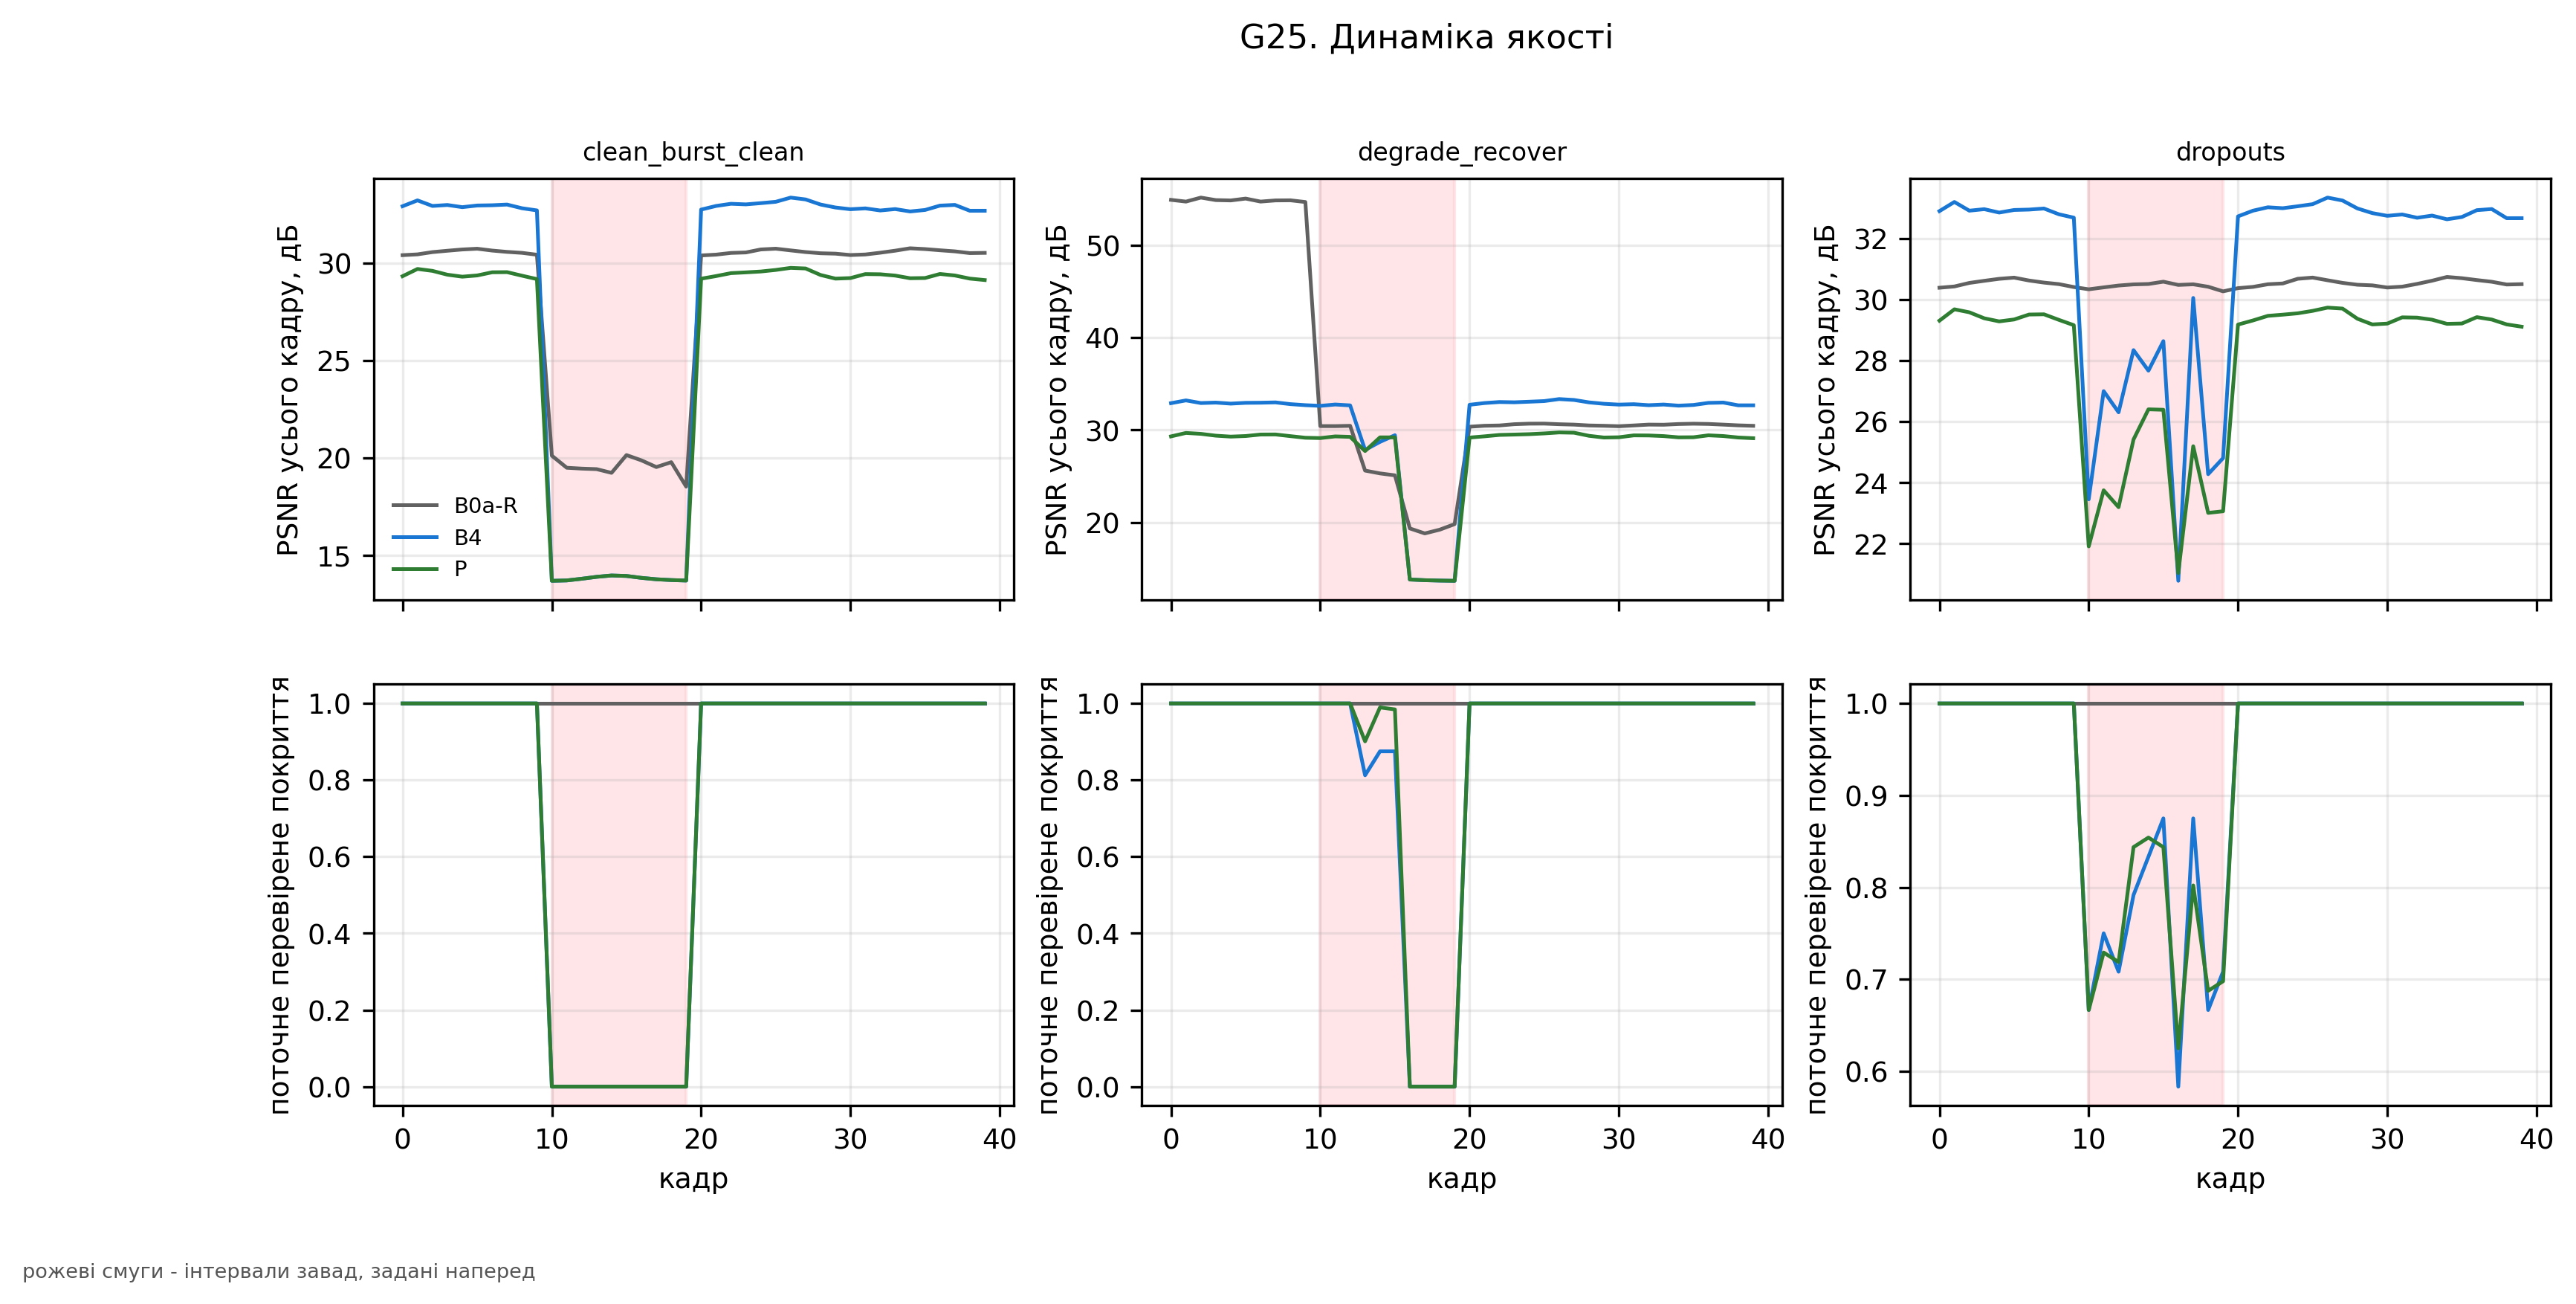

Values plotted in this chart, from the file beside it:
coverage, method, psnr_full, scenario, t_frame
, B0a-R, 30.4, clean_burst_clean, 0.0
, B0a-R, 30.44, clean_burst_clean, 1.0
, B0a-R, 30.56, clean_burst_clean, 2.0
, B0a-R, 30.62, clean_burst_clean, 3.0
, B0a-R, 30.69, clean_burst_clean, 4.0
, B0a-R, 30.73, clean_burst_clean, 5.0
, B0a-R, 30.63, clean_burst_clean, 6.0
, B0a-R, 30.57, clean_burst_clean, 7.0
, B0a-R, 30.52, clean_burst_clean, 8.0
, B0a-R, 30.42, clean_burst_clean, 9.0
, B0a-R, 20.1, clean_burst_clean, 10.0
, B0a-R, 19.48, clean_burst_clean, 11.0
, B0a-R, 19.44, clean_burst_clean, 12.0
, B0a-R, 19.41, clean_burst_clean, 13.0
, B0a-R, 19.22, clean_burst_clean, 14.0
, B0a-R, 20.13, clean_burst_clean, 15.0
, B0a-R, 19.86, clean_burst_clean, 16.0
, B0a-R, 19.52, clean_burst_clean, 17.0
, B0a-R, 19.77, clean_burst_clean, 18.0
, B0a-R, 18.51, clean_burst_clean, 19.0
, B0a-R, 30.38, clean_burst_clean, 20.0
, B0a-R, 30.43, clean_burst_clean, 21.0
, B0a-R, 30.51, clean_burst_clean, 22.0
, B0a-R, 30.54, clean_burst_clean, 23.0
, B0a-R, 30.69, clean_burst_clean, 24.0
, B0a-R, 30.73, clean_burst_clean, 25.0
, B0a-R, 30.64, clean_burst_clean, 26.0
, B0a-R, 30.56, clean_burst_clean, 27.0
, B0a-R, 30.5, clean_burst_clean, 28.0
, B0a-R, 30.48, clean_burst_clean, 29.0
, B0a-R, 30.4, clean_burst_clean, 30.0
, B0a-R, 30.43, clean_burst_clean, 31.0
, B0a-R, 30.52, clean_burst_clean, 32.0
, B0a-R, 30.63, clean_burst_clean, 33.0
, B0a-R, 30.75, clean_burst_clean, 34.0
, B0a-R, 30.71, clean_burst_clean, 35.0
, B0a-R, 30.65, clean_burst_clean, 36.0
, B0a-R, 30.59, clean_burst_clean, 37.0
, B0a-R, 30.5, clean_burst_clean, 38.0
, B0a-R, 30.52, clean_burst_clean, 39.0
, B4, 32.91, clean_burst_clean, 0.0
, B4, 33.21, clean_burst_clean, 1.0
, B4, 32.93, clean_burst_clean, 2.0
, B4, 32.97, clean_burst_clean, 3.0
, B4, 32.86, clean_burst_clean, 4.0
, B4, 32.95, clean_burst_clean, 5.0
, B4, 32.96, clean_burst_clean, 6.0
, B4, 33, clean_burst_clean, 7.0
, B4, 32.81, clean_burst_clean, 8.0
, B4, 32.7, clean_burst_clean, 9.0
, B4, 13.67, clean_burst_clean, 10.0
, B4, 13.69, clean_burst_clean, 11.0
, B4, 13.78, clean_burst_clean, 12.0
, B4, 13.88, clean_burst_clean, 13.0
, B4, 13.95, clean_burst_clean, 14.0
, B4, 13.92, clean_burst_clean, 15.0
, B4, 13.83, clean_burst_clean, 16.0
, B4, 13.75, clean_burst_clean, 17.0
, B4, 13.71, clean_burst_clean, 18.0
, B4, 13.69, clean_burst_clean, 19.0
... 660 more rows
